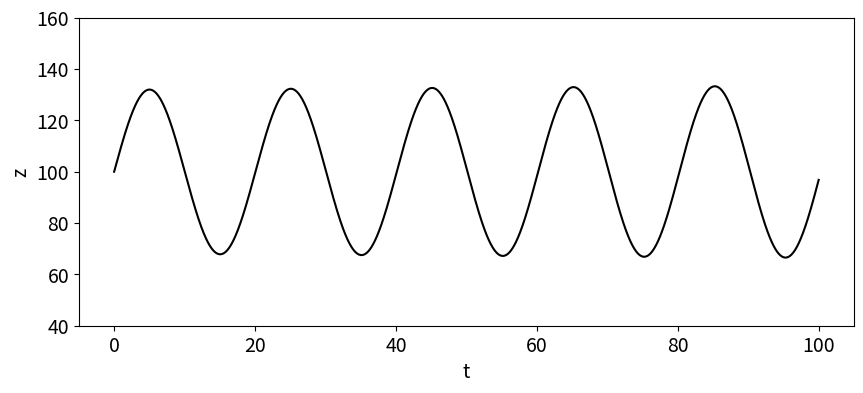
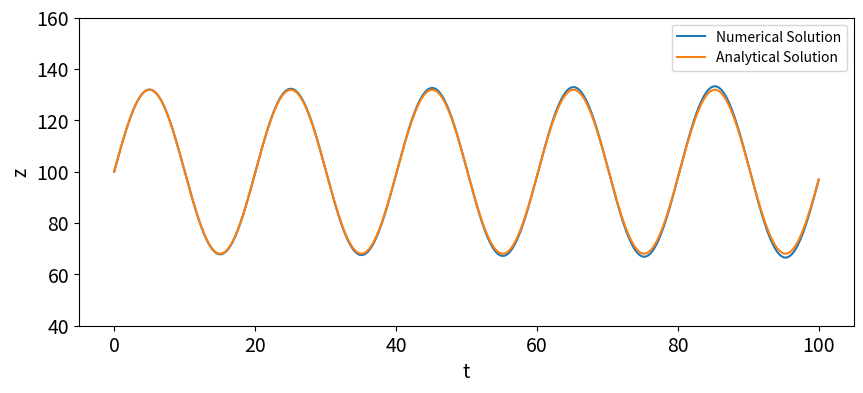

Python code for these plots, in order: (Note: this script raises an exception after producing the figures.)
# Module 1 Lesson 2 
# Phugoid Oscillation
# [redacted]
# Sep 7 2014

# importing libraries
import numpy as np
import matplotlib.pyplot as plt

# time and space variables
T = 100.0
dt = 0.01
N = int(T/dt)+1
t = np.linspace(0.0,T,N) # cartesean grid

# ------- solving -------

# using eulers method to solve the 1st order ODEs

# initial conditions
z0 = 100. # altitude
v = 10 # upward velocity resulting from gust
zt = 100. #trim velocity
g = 9.81

u = np.array([z0,v])

# initialize an array to hold the changing angle values
z = np.zeros(N)
z[0] = z0 # setting first value

# time-loop using eulers method
for n in range(1,N):
    u = u + dt*np.array([u[1], g*(1-u[0]/zt)])
    z[n] = u[0]
    
# -------- plotting --------

plt.figure(figsize=(10,4)) # set plot size
plt.ylim(40,160)            # set y axis
plt.tick_params(axis='both', labelsize=14)
plt.xlabel('t', fontsize=14) #x label
plt.ylabel('z', fontsize=14) #y label
plt.plot(t,z,'k-')


# --------- computing exact solution ---------

# exact equation
z_exact = v*(zt/g)**.5*np.sin((g/zt)**.5*t)+\
            (z0-zt)*np.cos((g/zt)**.5*t)+zt
            
# plotting the exact soln
plt.figure(figsize=(10,4))
plt.ylim(40,160)
plt.tick_params(axis='both', labelsize=14)
plt.xlabel('t',fontsize=14)
plt.ylabel('z',fontsize=14)
plt.plot(t,z)
plt.plot(t,z_exact)
plt.legend(['Numerical Solution','Analytical Solution']);

# ---------- comparing the solns with the norm ---------

# time-increment array
dt_values = np.array([0.1, 0.05, 0.01, 0.005,0.001,0.0001])

# array that will contain solution of each grid
z_values = np.empty_like(dt_values, dtype=np.ndarray)

for i, dt in enumerate(dt_values):
    N = int(T/dt)+1 # time steps
    t = np.linspace(0.0,T,N) # discreteize the time using linspace
    
    #IC
    u = np.array([z0,v])
    z = np.empty_like(t)
    z[0] = z0
    
    # time loop using euler's method
    for i in range(1,N):
        u = u + dt*np.array([u[1],g*(1-u[0]/zt)])
        z[n] = u[0]     # storing the elevation for the next step
        
    z_values[i] = z.copy()  # store the total elevation calculation grid i
    

def get_error(z,dt):
    
    # z: array of float, numerical solution
    # dt: float, time increment
    
    #returns err: float
    
    N = len(z)
    t = np.linspace(0.0,T,N)
    z_exact = v*(zt/g)**.5*np.sin((g/zt)**.5*t)+\
                (z0-zt)*np.cos((g/zt)**.5*t)+zt
    return dt * np.sum(np.abs(z-z_exact))

error_values = np.empty_like(dt_values)

# looping to fill error array
for i, dt in enumerate(dt_values):
    error_values[i] = get_error(z_values[i], dt)
    
# plotting error values
plt.figure(figsize=(10,6))
plt.tick_params(axis='both',labelsize=14)
plt.grid(True)
plt.xlabel('$\Delta t$', fontsize=16)
plt.ylabel('Error',fontsize=16)
plt.loglog(dt_values, error_values,'ko-')
plt.axis('equal')
plt.show()

    
